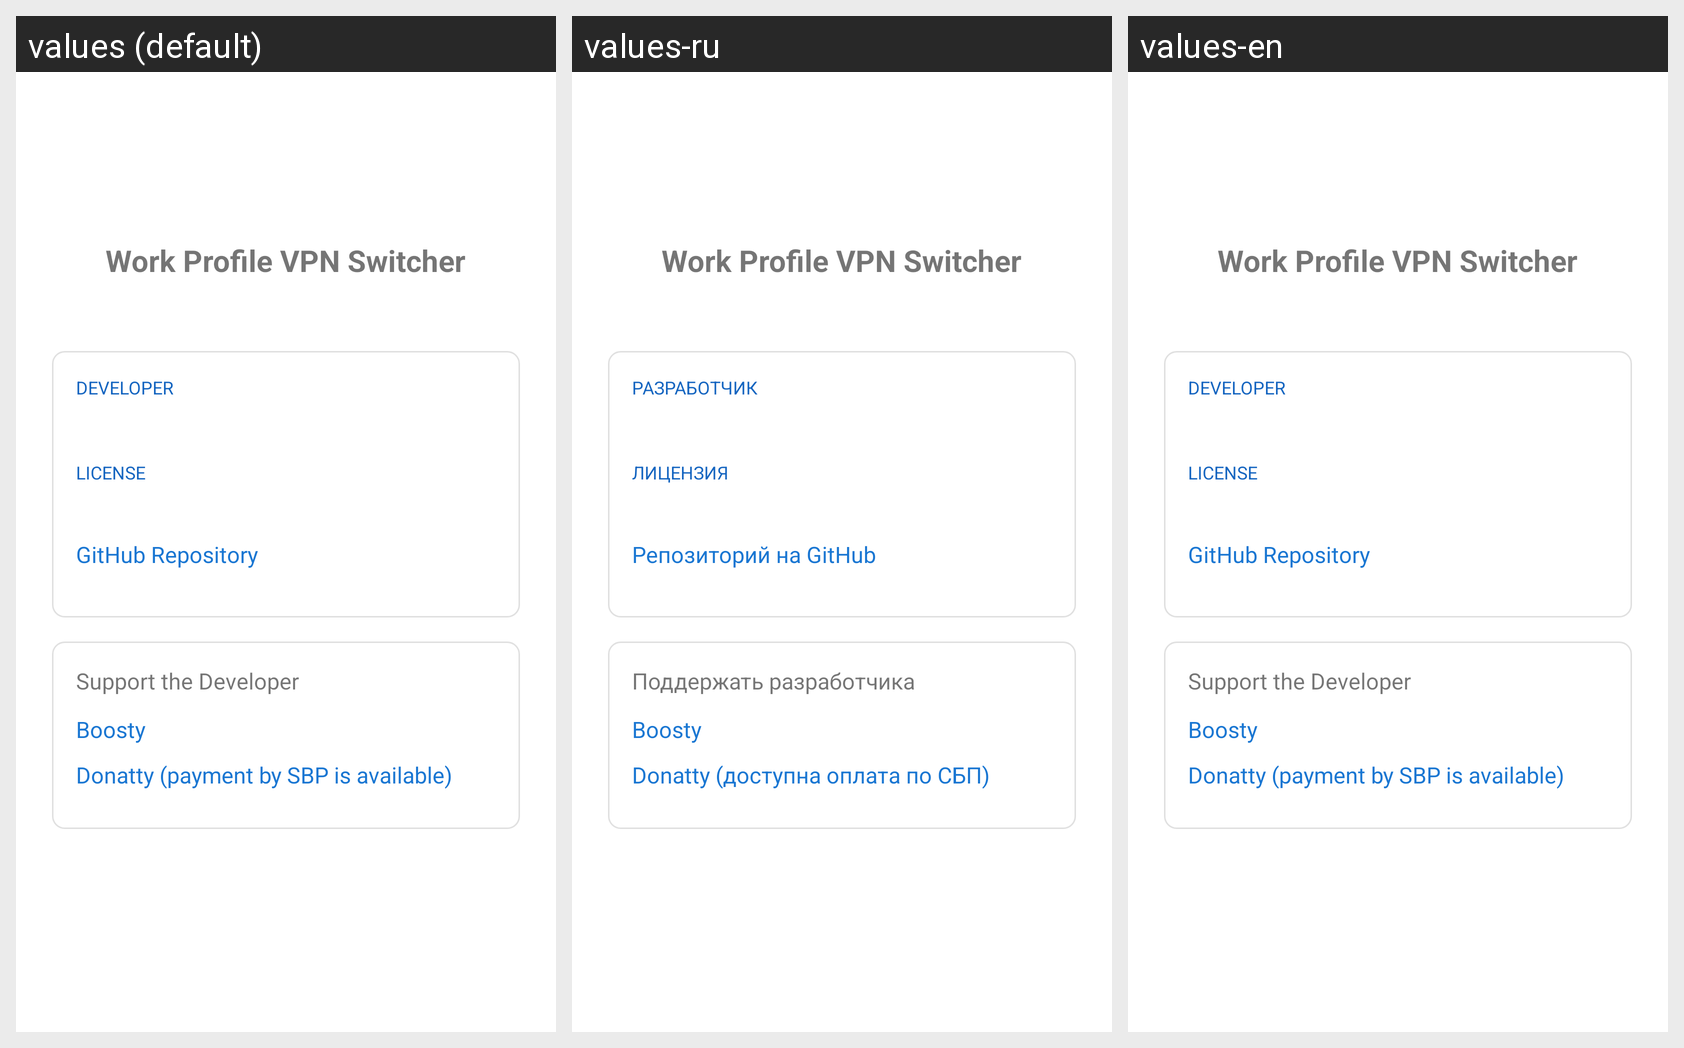

Strings drawn on this Android screen and how each of the app's shown locales translates them:
Android screen res/layout/activity_about.xml rendered under 3 locales, left to right: values (default), values-ru, values-en. Device: Nexus 5 (rendered at 1080×1920; each locale shown at half size, 540×960, under a caption strip naming it); theme Theme.Workprofilevpnswitcher.
Strings drawn on this screen, with the default value and each locale's value (text and hints the layout hard-codes, and strings that could not be matched under every locale, appear in the picture but are not listed):

app_name
  values: Work Profile VPN Switcher
  values-ru: Work Profile VPN Switcher
  values-en: Work Profile VPN Switcher

about_label_developer
  values: Developer
  values-ru: Разработчик
  values-en: Developer

about_label_license
  values: License
  values-ru: Лицензия
  values-en: License

about_github
  values: GitHub Repository
  values-ru: Репозиторий на GitHub
  values-en: GitHub Repository

about_donate
  values: Support the Developer
  values-ru: Поддержать разработчика
  values-en: Support the Developer

about_boosty
  values: Boosty
  values-ru: Boosty
  values-en: Boosty

about_donatty
  values: Donatty (payment by SBP is available)
  values-ru: Donatty (доступна оплата по СБП)
  values-en: Donatty (payment by SBP is available)
